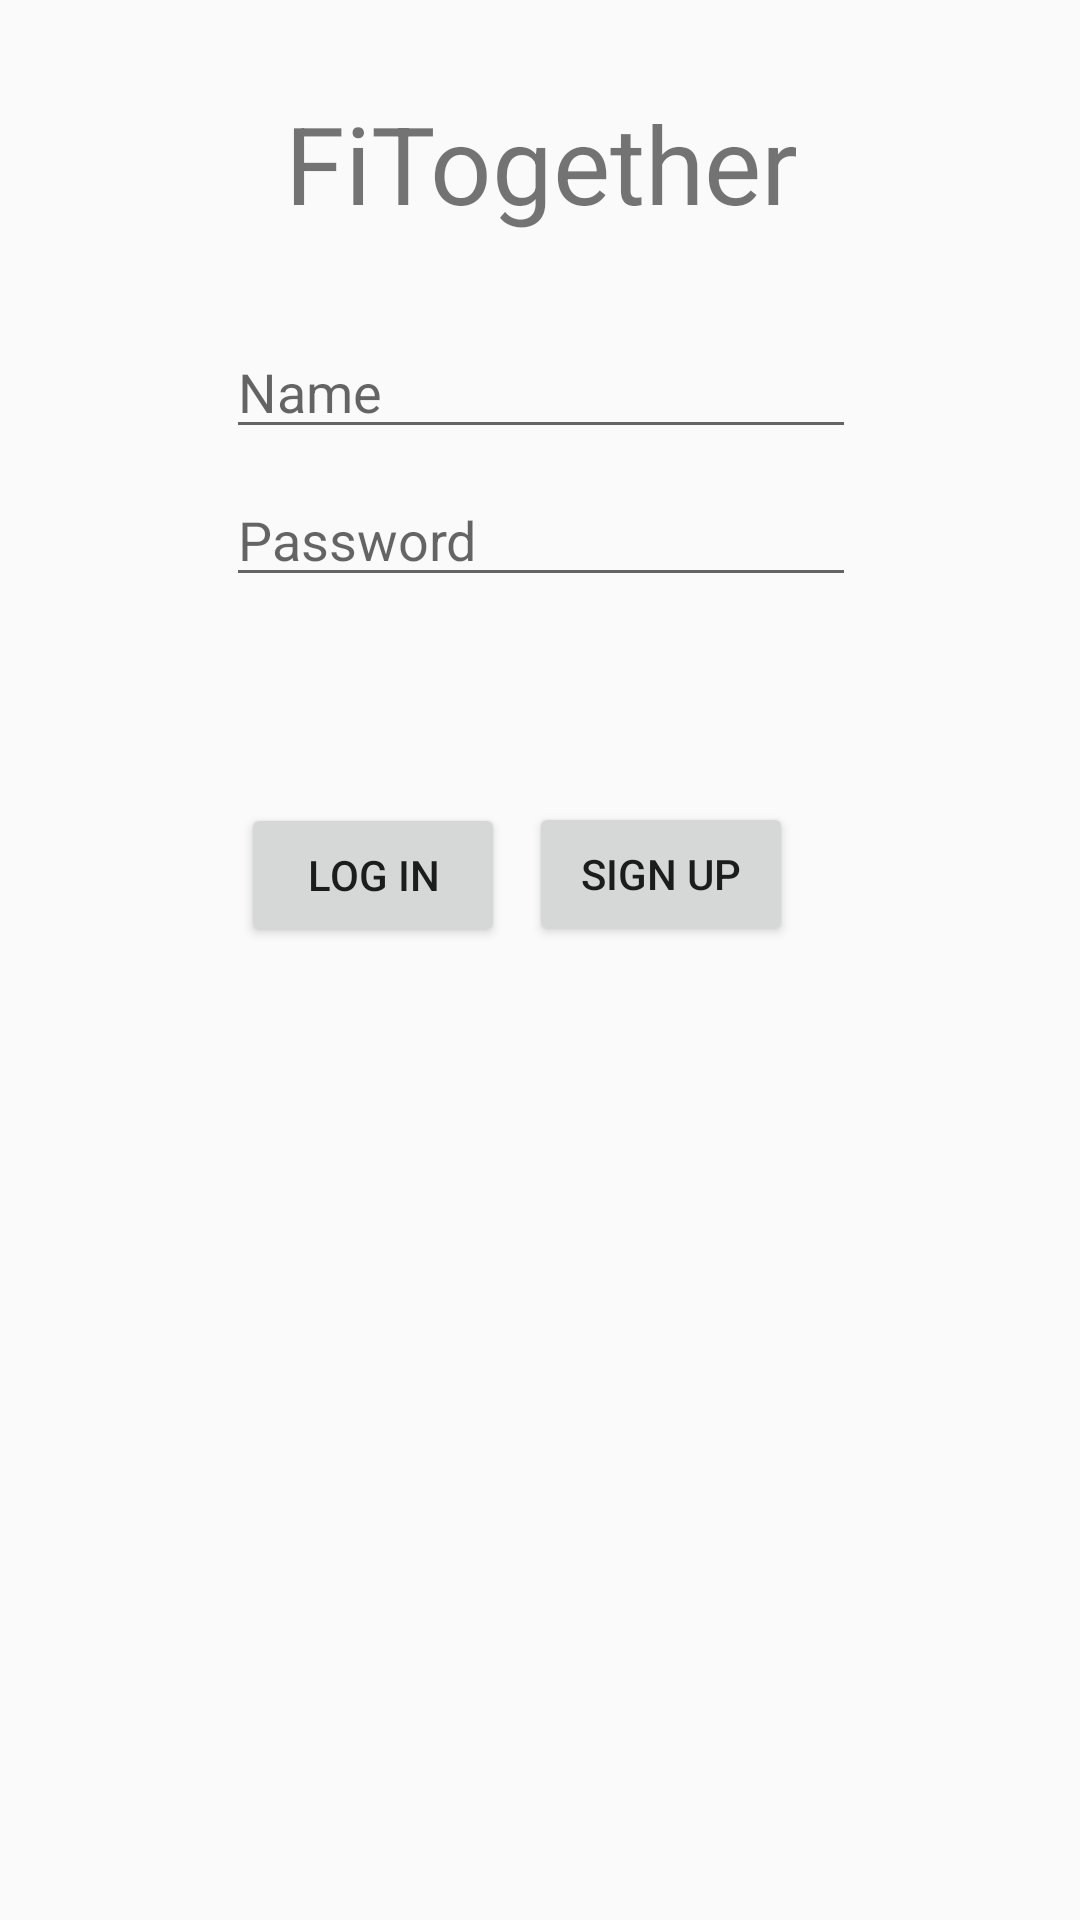

Produce the Android XML layout that renders to this screen, including the resource entries it uses.
<!-- AndroidManifest.xml: application theme AppTheme -->
<!-- res/layout/activity_main.xml -->
<?xml version="1.0" encoding="utf-8"?>
<android.support.constraint.ConstraintLayout xmlns:android="http://schemas.android.com/apk/res/android"
    xmlns:app="http://schemas.android.com/apk/res-auto"
    xmlns:tools="http://schemas.android.com/tools"
    android:layout_width="match_parent"
    android:layout_height="match_parent"
    tools:context="com.example.fitogether.MainActivity">

    <EditText
        android:id="@+id/email"
        android:layout_width="wrap_content"
        android:layout_height="wrap_content"
        android:layout_marginBottom="8dp"
        android:layout_marginLeft="8dp"
        android:layout_marginRight="8dp"
        android:layout_marginTop="8dp"
        android:ems="10"
        android:hint="Name"
        android:inputType="textEmailAddress"
        app:layout_constraintBottom_toBottomOf="parent"
        app:layout_constraintHorizontal_bias="0.503"
        app:layout_constraintLeft_toLeftOf="parent"
        app:layout_constraintRight_toRightOf="parent"
        app:layout_constraintTop_toTopOf="parent"
        app:layout_constraintVertical_bias="0.172" />

    <EditText
        android:id="@+id/password"
        android:layout_width="wrap_content"
        android:layout_height="wrap_content"
        android:layout_marginBottom="8dp"
        android:layout_marginLeft="8dp"
        android:layout_marginRight="8dp"
        android:layout_marginTop="8dp"
        android:ems="10"
        android:hint="Password"
        android:inputType="textPassword"
        app:layout_constraintBottom_toBottomOf="parent"
        app:layout_constraintLeft_toLeftOf="parent"
        app:layout_constraintRight_toRightOf="parent"
        app:layout_constraintTop_toBottomOf="@+id/email"
        app:layout_constraintVertical_bias="0.0"
        app:layout_constraintHorizontal_bias="0.503" />

    <TextView
        android:id="@+id/textView"
        android:layout_width="wrap_content"
        android:layout_height="wrap_content"
        android:layout_marginLeft="8dp"
        android:layout_marginRight="8dp"
        android:layout_marginTop="8dp"
        android:text="FiTogether"
        android:textSize="36sp"
        app:layout_constraintLeft_toLeftOf="parent"
        app:layout_constraintRight_toRightOf="parent"
        app:layout_constraintTop_toTopOf="parent"
        app:layout_constraintHorizontal_bias="0.502"
        android:layout_marginBottom="8dp"
        app:layout_constraintBottom_toTopOf="@+id/email" />

    <Button
        android:id="@+id/signup"
        android:layout_width="wrap_content"
        android:layout_height="wrap_content"
        android:layout_marginBottom="8dp"
        android:layout_marginLeft="8dp"
        android:layout_marginRight="8dp"
        android:layout_marginTop="8dp"
        android:text="Sign Up"
        app:layout_constraintBottom_toBottomOf="parent"
        app:layout_constraintHorizontal_bias="0.657"
        app:layout_constraintLeft_toLeftOf="parent"
        app:layout_constraintRight_toRightOf="parent"
        app:layout_constraintTop_toBottomOf="@+id/password"
        app:layout_constraintVertical_bias="0.16000003" />

    <Button
        android:id="@+id/login"
        android:layout_width="wrap_content"
        android:layout_height="wrap_content"
        android:layout_marginBottom="8dp"
        android:layout_marginLeft="8dp"
        android:layout_marginRight="8dp"
        android:text="Log In"
        app:layout_constraintBottom_toBottomOf="parent"
        app:layout_constraintHorizontal_bias="1.0"
        app:layout_constraintLeft_toLeftOf="parent"
        app:layout_constraintRight_toLeftOf="@+id/signup"
        android:layout_marginTop="8dp"
        app:layout_constraintTop_toBottomOf="@+id/password"
        app:layout_constraintVertical_bias="0.161" />
</android.support.constraint.ConstraintLayout>
<!-- resources referenced by this layout -->
<resources>
  <style name="AppTheme" parent="Theme.AppCompat.Light.NoActionBar">
          
          <item name="colorPrimary">@color/colorPrimary</item>
          <item name="colorPrimaryDark">@color/colorPrimaryDark</item>
          <item name="colorAccent">@color/colorAccent</item>
      </style>
  <color name="colorPrimary">#3F51B5</color>
  <color name="colorPrimaryDark">#90A566</color>
  <color name="colorAccent">#C2985B</color>
</resources>
